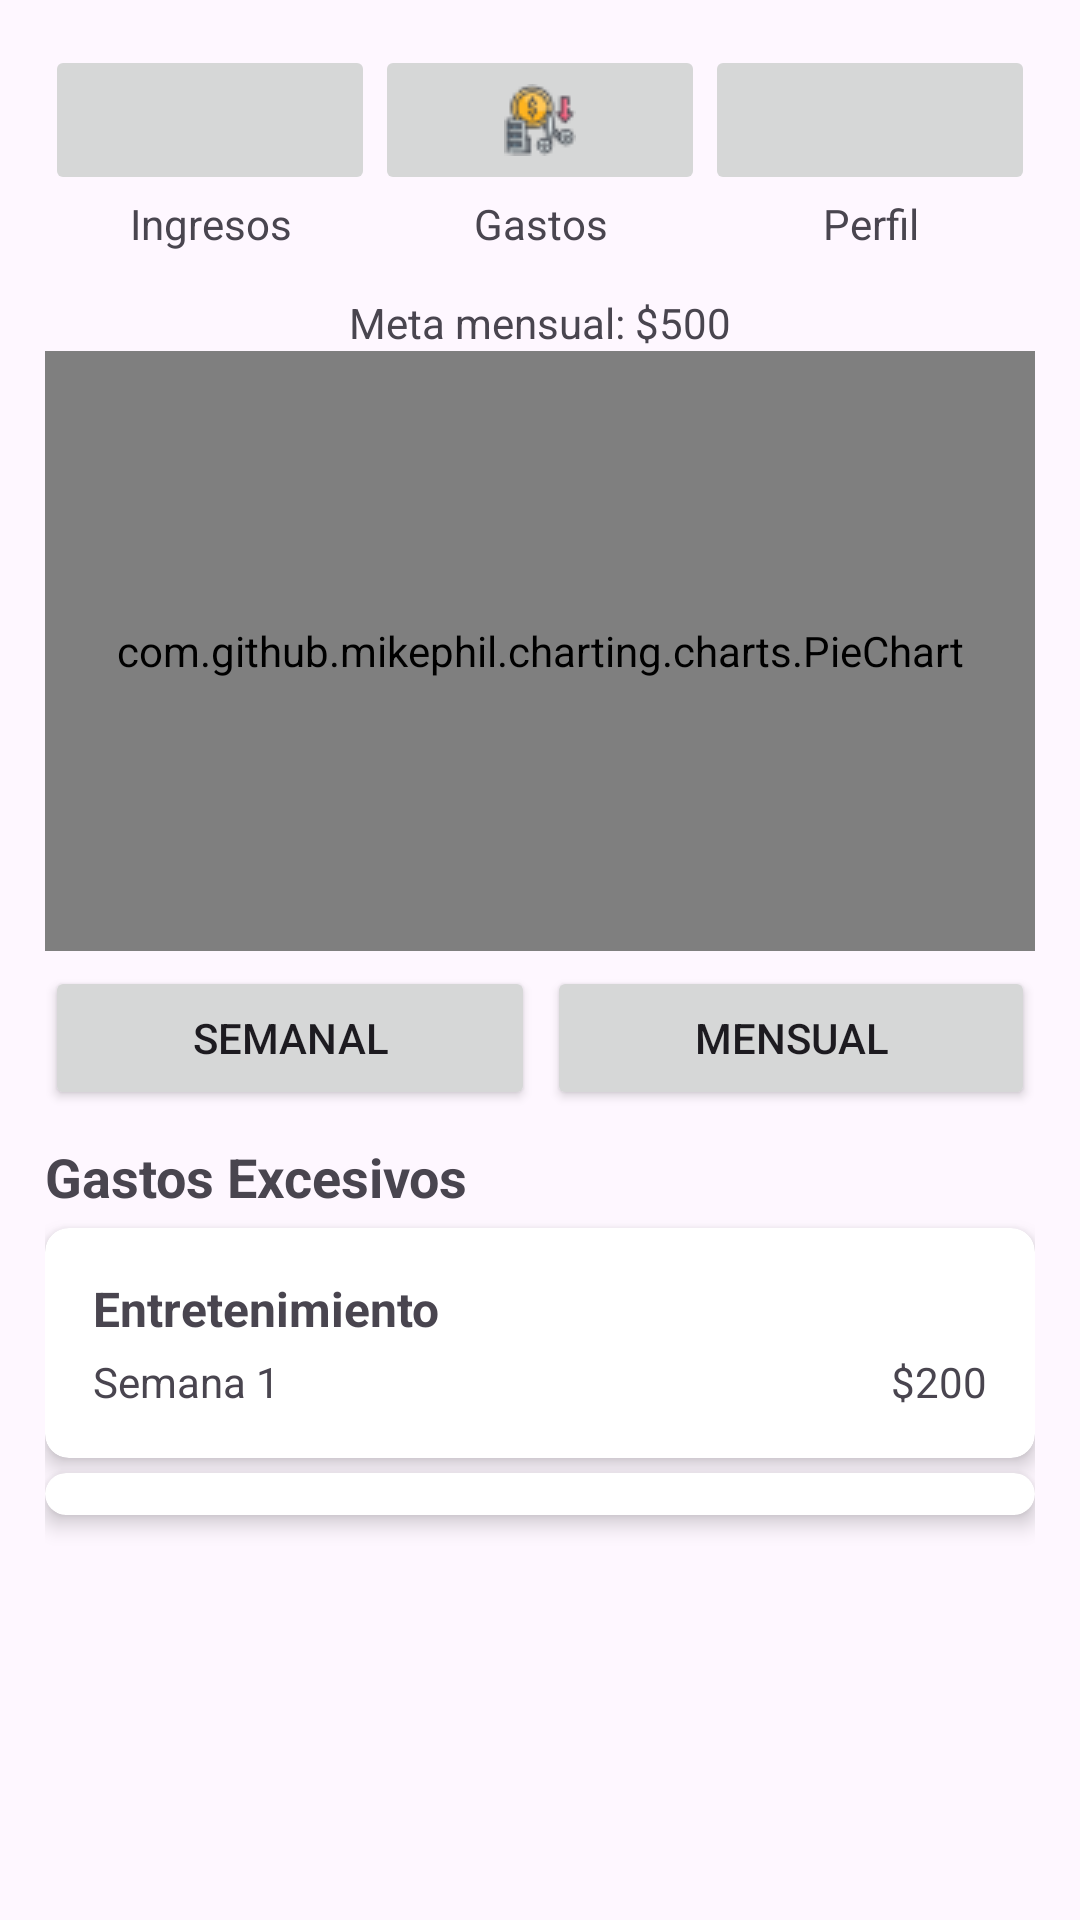

This screen was rendered from an Android layout file. Write that file and the resources it references.
<!-- AndroidManifest.xml: application theme Theme.AhorroZen_Grupo01 -->
<!-- res/layout/activity_main.xml -->
<?xml version="1.0" encoding="utf-8"?>
<LinearLayout
    xmlns:android="http://schemas.android.com/apk/res/android"
    xmlns:app="http://schemas.android.com/apk/res-auto"
    xmlns:tools="http://schemas.android.com/tools"
    android:layout_width="match_parent"
    android:layout_height="match_parent"
    android:orientation="vertical"
    android:id="@+id/main"
    android:padding="15dp">


    
    <LinearLayout
        android:layout_width="match_parent"
        android:layout_height="wrap_content"
        android:baselineAligned="false"
        android:gravity="center"
        android:orientation="horizontal">

        <LinearLayout
            android:layout_width="0dp"
            android:layout_height="wrap_content"
            android:layout_weight="1"
            android:gravity="center"
            android:orientation="vertical">

            <ImageButton
                android:id="@+id/btnIngresos"
                android:layout_width="match_parent"
                android:layout_height="50dp"
                android:contentDescription="@string/ingresos"
                android:src="@drawable/ganancias"
                android:onClick="ingrsoH"
                tools:ignore="DuplicateSpeakableTextCheck" />

            <TextView
                android:layout_width="wrap_content"
                android:layout_height="wrap_content"
                android:gravity="center"
                android:text="@string/ingresos" />
        </LinearLayout>

        <LinearLayout
            android:layout_width="0dp"
            android:layout_height="wrap_content"
            android:layout_weight="1"
            android:gravity="center"
            android:orientation="vertical">

            <ImageButton
                android:id="@+id/btnGastos"
                android:layout_width="match_parent"
                android:layout_height="50dp"
                android:contentDescription="@string/gastos"
                android:src="@drawable/costo"
                android:onClick="Gastos"
                tools:ignore="DuplicateSpeakableTextCheck,ImageContrastCheck" />

            <TextView
                android:layout_width="wrap_content"
                android:layout_height="wrap_content"
                android:gravity="center"
                android:text="@string/gastos" />
        </LinearLayout>

        <LinearLayout
            android:layout_width="0dp"
            android:layout_height="wrap_content"
            android:layout_weight="1"
            android:gravity="center"
            android:orientation="vertical">

            <ImageButton
                android:id="@+id/btnUsuario"
                android:layout_width="match_parent"
                android:layout_height="50dp"
                android:contentDescription="@string/usuario"
                android:src="@drawable/perfil1"
                android:onClick="irPerfil"/>

            <TextView
                android:layout_width="wrap_content"
                android:layout_height="wrap_content"
                android:gravity="center"
                android:text="@string/usuario" />
        </LinearLayout>

    </LinearLayout>


    
    <TextView
        android:id="@+id/tvMetaMensual"
        android:layout_width="wrap_content"
        android:layout_height="wrap_content"
        android:layout_gravity="center"
        android:paddingTop="14dp"
        android:text="@string/meta_mensual_500" />

    
    <com.github.mikephil.charting.charts.PieChart
        android:id="@+id/pieChart"
        android:layout_width="match_parent"
        android:layout_height="200dp"
        android:layout_gravity="center" />


    
    <LinearLayout
        style="?android:attr/buttonBarStyle"
        android:layout_width="match_parent"
        android:layout_height="wrap_content"
        android:layout_marginTop="5dp"
        android:gravity="center"
        android:orientation="horizontal">

        <Button
            android:id="@+id/btnSemanal"
            android:layout_width="wrap_content"
            android:layout_height="wrap_content"
            android:layout_marginEnd="2dp"
            android:layout_weight="1"
            android:text="@string/semanal_btn"
            tools:ignore="VisualLintButtonSize" />

        <Button
            android:id="@+id/btnMensual"
            android:layout_width="wrap_content"
            android:layout_height="wrap_content"
            android:layout_marginLeft="2dp"
            android:layout_weight="1"
            android:text="@string/mensual_btn"
            tools:ignore="VisualLintButtonSize" />
    </LinearLayout>

    
    <TextView
        android:id="@+id/tvGastosExcesivos"
        android:layout_width="wrap_content"
        android:layout_height="wrap_content"
        android:layout_marginTop="10dp"
        android:text="@string/gastos_excesivos"
        android:textSize="18sp"
        android:textStyle="bold" />

    
    <androidx.cardview.widget.CardView
        android:layout_width="match_parent"
        android:layout_height="wrap_content"
        android:layout_marginTop="5dp"
        app:cardCornerRadius="8dp"
        app:cardElevation="4dp">

        <LinearLayout
            android:layout_width="match_parent"
            android:layout_height="wrap_content"
            android:orientation="vertical"
            android:padding="16dp">

            <TextView
                android:layout_width="wrap_content"
                android:layout_height="wrap_content"
                android:text="@string/entretenimiento"
                android:textSize="16sp"
                android:textStyle="bold" />

            <LinearLayout
                android:layout_width="match_parent"
                android:layout_height="wrap_content"
                android:orientation="horizontal">

                <TextView
                    android:layout_width="0dp"
                    android:layout_height="wrap_content"
                    android:layout_marginTop="4dp"
                    android:layout_weight="1"
                    android:text="@string/No_semana"
                    android:textSize="14sp" />

                <TextView
                    android:layout_width="wrap_content"
                    android:layout_height="wrap_content"
                    android:layout_marginTop="4dp"
                    android:text="@string/cant_gasto"
                    android:textSize="14sp" />
            </LinearLayout>
        </LinearLayout>
    </androidx.cardview.widget.CardView>

    
    <androidx.cardview.widget.CardView
        android:id="@+id/cardView"
        android:layout_width="match_parent"
        android:layout_height="wrap_content"
        android:layout_marginTop="5dp"
        app:cardCornerRadius="8dp"
        app:cardElevation="4dp"
        android:layout_marginBottom="120dp">

        <LinearLayout
            android:layout_width="match_parent"
            android:layout_height="wrap_content"
            android:orientation="vertical"
            android:padding="16dp">

            <TextView
                android:layout_width="wrap_content"
                android:layout_height="wrap_content"
                android:text="@string/cateoria_gasto"
                android:textSize="16sp"
                android:textStyle="bold" />

            <LinearLayout
                android:layout_width="match_parent"
                android:layout_height="wrap_content"
                android:orientation="horizontal">

                <TextView
                    android:layout_width="0dp"
                    android:layout_height="wrap_content"
                    android:layout_marginTop="4dp"
                    android:layout_weight="1"
                    android:text="@string/No_Mes"
                    android:textSize="14sp" />

                <TextView
                    android:layout_width="wrap_content"
                    android:layout_height="wrap_content"
                    android:layout_marginTop="4dp"
                    android:text="@string/Cant_gasto"
                    android:textSize="14sp" />
            </LinearLayout>
        </LinearLayout>
    </androidx.cardview.widget.CardView>

    
    <LinearLayout
        android:layout_width="match_parent"
        android:layout_height="wrap_content"
        android:layout_marginTop="16dp"
        android:gravity="center"
        android:orientation="horizontal">

        <LinearLayout
            android:layout_width="0dp"
            android:layout_height="wrap_content"
            android:layout_weight="1"
            android:gravity="center"
            android:orientation="vertical">

            <ImageButton
                android:id="@+id/btnCalendario"
                android:layout_width="match_parent"
                android:layout_height="50dp"
                android:contentDescription="@string/calendario_txt"
                android:src="@drawable/calendario"
                tools:ignore="DuplicateSpeakableTextCheck,ImageContrastCheck" />

            <TextView
                android:layout_width="wrap_content"
                android:layout_height="wrap_content"
                android:gravity="center"
                android:text="@string/btn_calendario" />
        </LinearLayout>

        <LinearLayout
            android:layout_width="0dp"
            android:layout_height="wrap_content"
            android:layout_weight="1"
            android:gravity="center"
            android:orientation="vertical">

            <ImageButton
                android:id="@+id/btnCategorias"
                android:layout_width="match_parent"
                android:layout_height="50dp"
                android:contentDescription="@string/categor_astxt"
                android:src="@drawable/categorie"
                tools:ignore="DuplicateSpeakableTextCheck" />

            <TextView
                android:layout_width="wrap_content"
                android:layout_height="wrap_content"
                android:gravity="center"
                android:text="@string/categor_asbtn" />
        </LinearLayout>

        <LinearLayout
            android:layout_width="0dp"
            android:layout_height="wrap_content"
            android:layout_weight="1"
            android:gravity="center"
            android:orientation="vertical">

            <ImageButton
                android:id="@+id/btnGraficos"
                android:layout_width="match_parent"
                android:layout_height="50dp"
                android:contentDescription="@string/gr_ficostxt"
                android:src="@drawable/graficos"
                tools:ignore="DuplicateSpeakableTextCheck" />

            <TextView
                android:layout_width="wrap_content"
                android:layout_height="wrap_content"
                android:gravity="center"
                android:text="@string/gr_ficosbtn" />
        </LinearLayout>

    </LinearLayout>


</LinearLayout>
<!-- resources referenced by this layout -->
<resources>
  <!-- drawable categorie: png bitmap (drawable, 1083 bytes) -->
  <!-- drawable costo: png bitmap (drawable, 1645 bytes) -->
  <string name="Cant_gasto">$150</string>
  <string name="No_Mes">Mes 1</string>
  <string name="No_semana">Semana 1</string>
  <string name="btn_calendario">Calendario</string>
  <string name="calendario_txt">Calendario</string>
  <string name="cant_gasto">$200</string>
  <string name="categor_asbtn">Categorías</string>
  <string name="categor_astxt">Categorías</string>
  <string name="cateoria_gasto">Compras</string>
  <string name="entretenimiento">Entretenimiento</string>
  <string name="gastos">Gastos</string>
  <string name="gastos_excesivos">Gastos Excesivos</string>
  <string name="gr_ficosbtn">Gráficos</string>
  <string name="gr_ficostxt">Gráficos</string>
  <string name="ingresos">Ingresos</string>
  <string name="mensual_btn">Mensual</string>
  <string name="meta_mensual_500">Meta mensual: $500</string>
  <string name="semanal_btn">Semanal</string>
  <string name="usuario">Perfil</string>
  <style name="Theme.AhorroZen_Grupo01" parent="Base.Theme.AhorroZen_Grupo01" />
  <style name="Base.Theme.AhorroZen_Grupo01" parent="Theme.Material3.DayNight.NoActionBar">
          
          
      </style>
</resources>
